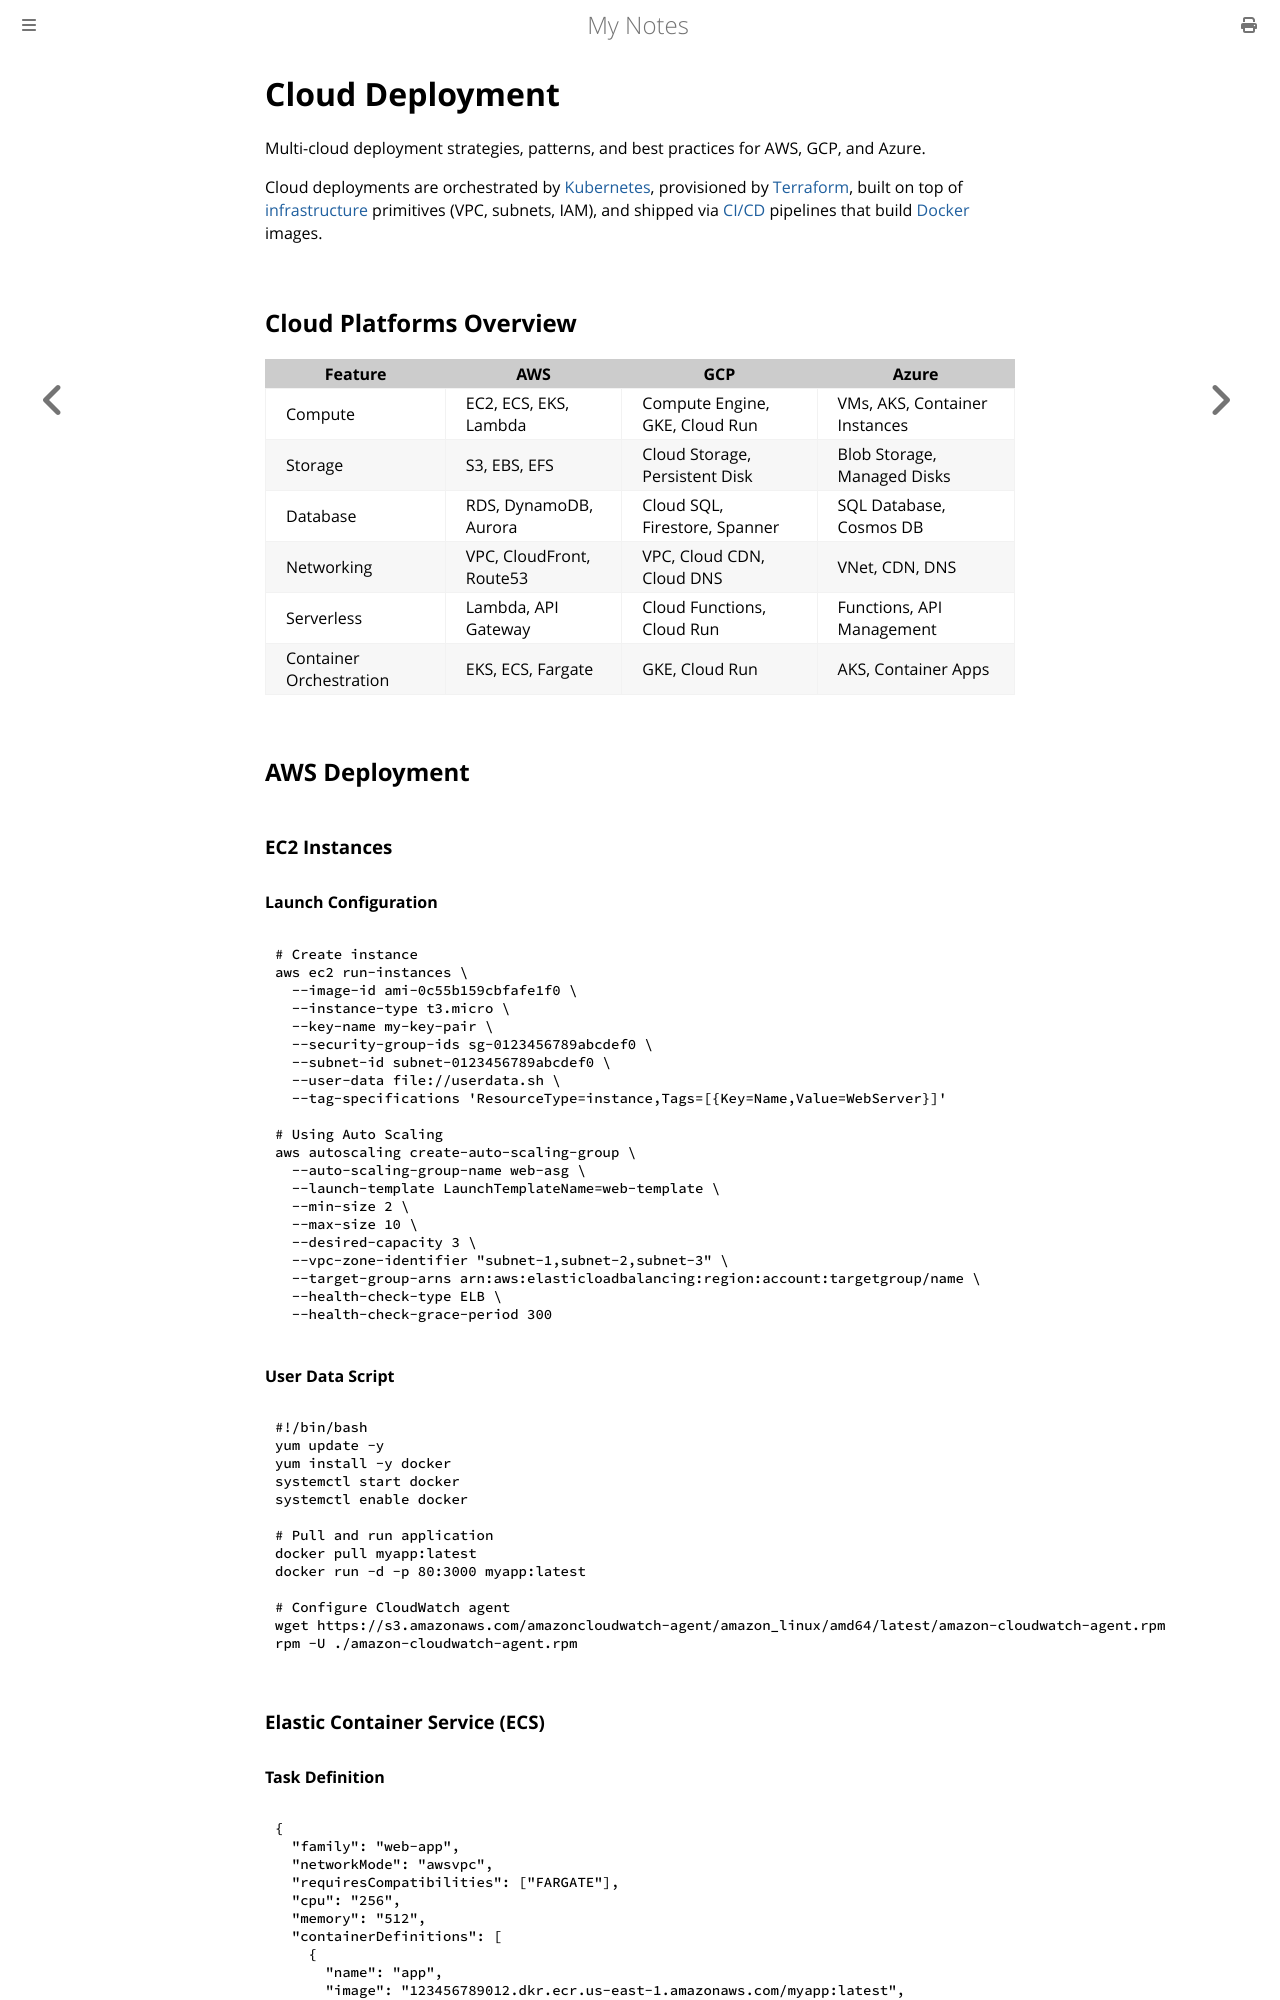

repository: paritystack/notes · page: devops/cloud-deployment.html · generator: mdbook

# Cloud Deployment

Multi-cloud deployment strategies, patterns, and best practices for AWS, GCP, and Azure.

Cloud deployments are orchestrated by [Kubernetes](kubernetes.md), provisioned by [Terraform](terraform.md), built on top of [infrastructure](infrastructure.md) primitives (VPC, subnets, IAM), and shipped via [CI/CD](cicd.md) pipelines that build [Docker](docker.md) images.

## Cloud Platforms Overview

| Feature | AWS | GCP | Azure |
|---------|-----|-----|-------|
| Compute | EC2, ECS, EKS, Lambda | Compute Engine, GKE, Cloud Run | VMs, AKS, Container Instances |
| Storage | S3, EBS, EFS | Cloud Storage, Persistent Disk | Blob Storage, Managed Disks |
| Database | RDS, DynamoDB, Aurora | Cloud SQL, Firestore, Spanner | SQL Database, Cosmos DB |
| Networking | VPC, CloudFront, Route53 | VPC, Cloud CDN, Cloud DNS | VNet, CDN, DNS |
| Serverless | Lambda, API Gateway | Cloud Functions, Cloud Run | Functions, API Management |
| Container Orchestration | EKS, ECS, Fargate | GKE, Cloud Run | AKS, Container Apps |

## AWS Deployment

### EC2 Instances

#### Launch Configuration
```bash
# Create instance
aws ec2 run-instances \
  --image-id ami-0c55b159cbfafe1f0 \
  --instance-type t3.micro \
  --key-name my-key-pair \
  --security-group-ids sg-0123456789abcdef0 \
  --subnet-id subnet-0123456789abcdef0 \
  --user-data file://userdata.sh \
  --tag-specifications 'ResourceType=instance,Tags=[{Key=Name,Value=WebServer}]'

# Using Auto Scaling
aws autoscaling create-auto-scaling-group \
  --auto-scaling-group-name web-asg \
  --launch-template LaunchTemplateName=web-template \
  --min-size 2 \
  --max-size 10 \
  --desired-capacity 3 \
  --vpc-zone-identifier "subnet-1,subnet-2,subnet-3" \
  --target-group-arns arn:aws:elasticloadbalancing:region:account:targetgroup/name \
  --health-check-type ELB \
  --health-check-grace-period 300
```

#### User Data Script
```bash
#!/bin/bash
yum update -y
yum install -y docker
systemctl start docker
systemctl enable docker

# Pull and run application
docker pull myapp:latest
docker run -d -p 80:3000 myapp:latest

# Configure CloudWatch agent
wget https://s3.amazonaws.com/amazoncloudwatch-agent/amazon_linux/amd64/latest/amazon-cloudwatch-agent.rpm
rpm -U ./amazon-cloudwatch-agent.rpm
```
